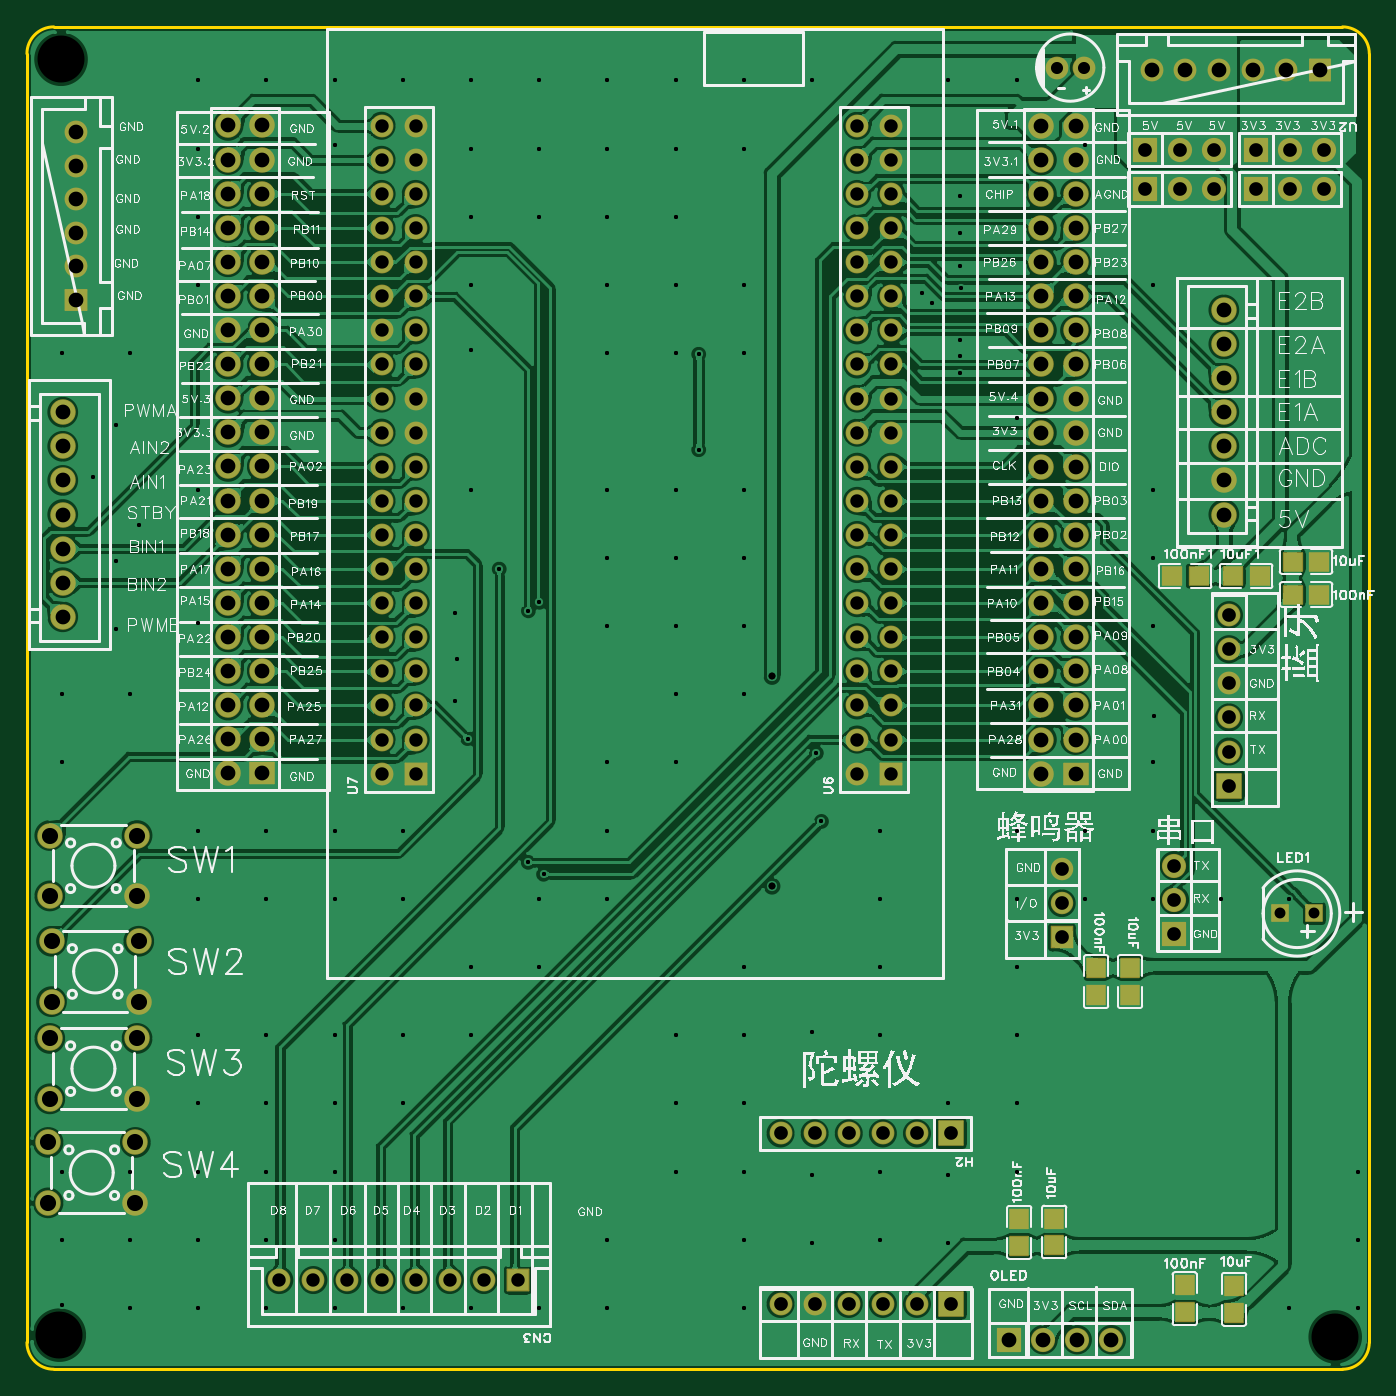
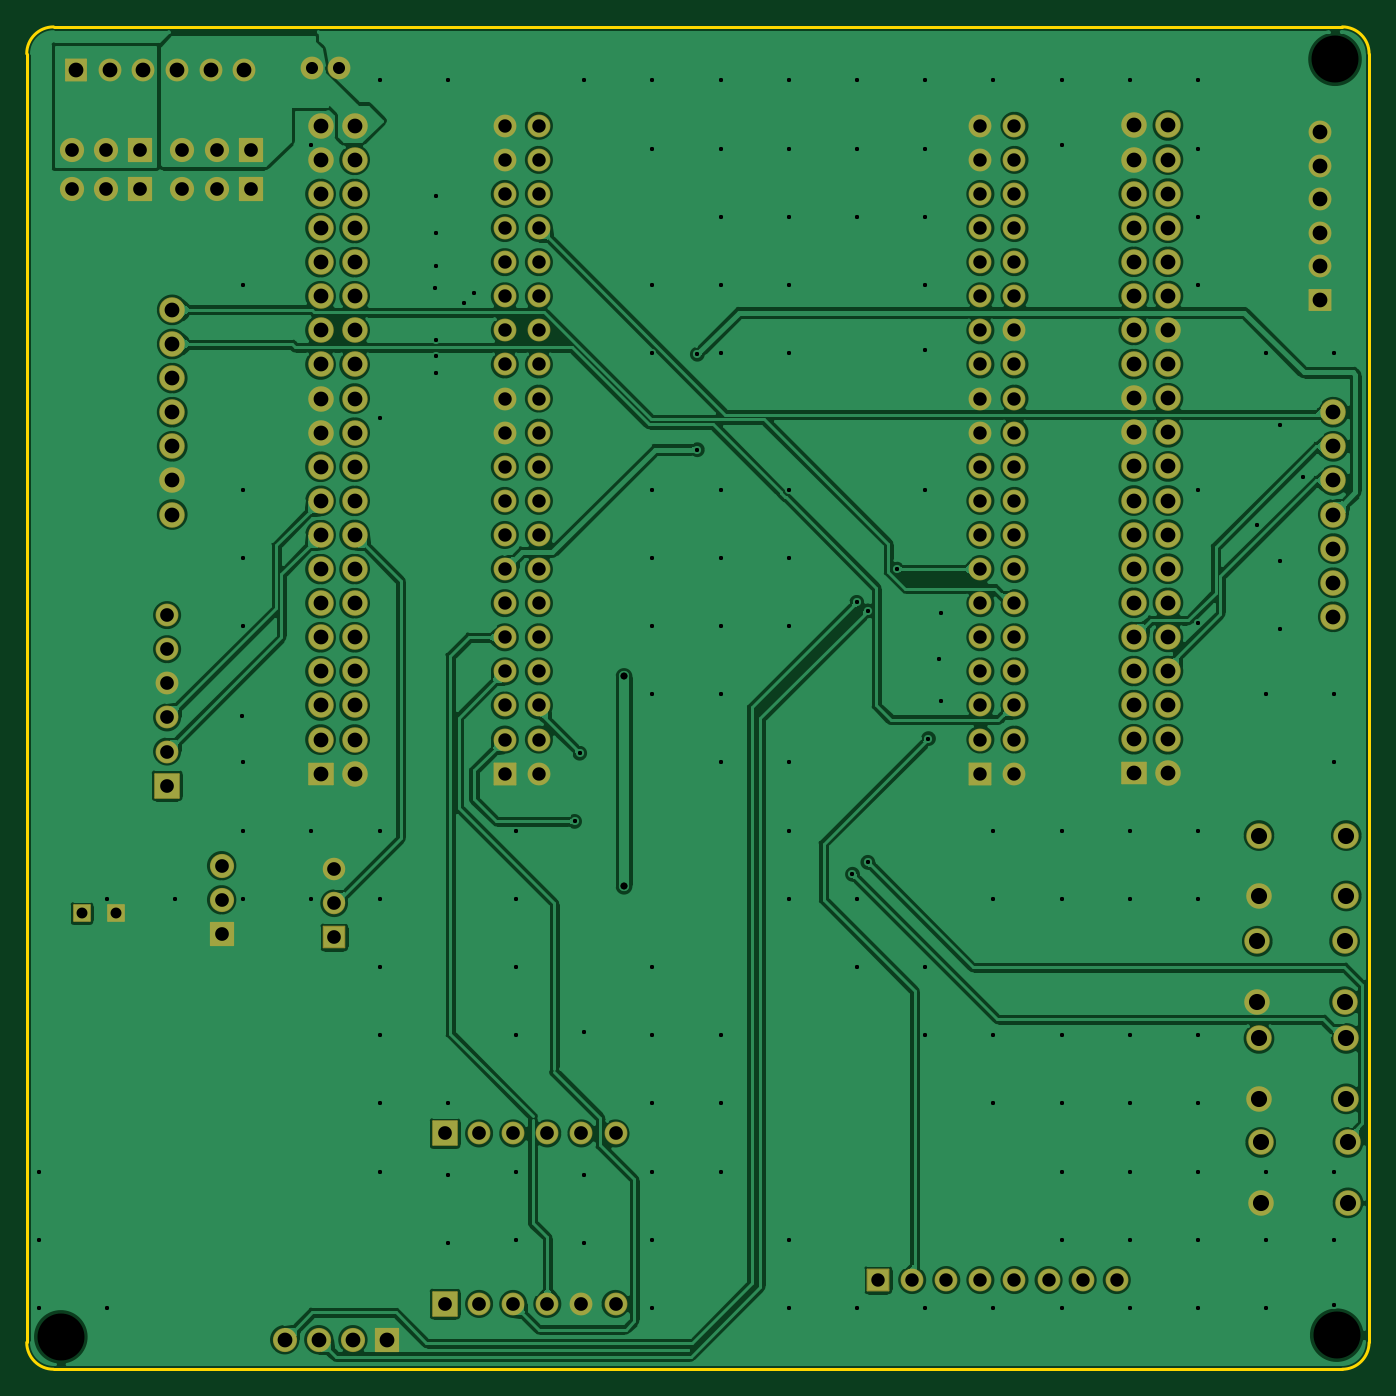
Circuit board: 11 layer files. Board 100.0 x 100.0 mm.
- drill: Drill_NPTH_Through.DRL (257 bytes)
- drill: Drill_PTH_Through.DRL (7401 bytes)
- drill: Drill_PTH_Through_Via.DRL (2946 bytes)
- outline: Gerber_BoardOutlineLayer.GKO (914 bytes)
- bottom_copper: Gerber_BottomLayer.GBL (247269 bytes)
- bottom_silk: Gerber_BottomSilkscreenLayer.GBO (640 bytes)
- bottom_mask: Gerber_BottomSolderMaskLayer.GBS (8077 bytes)
- top_copper: Gerber_TopLayer.GTL (302458 bytes)
- paste: Gerber_TopPasteMaskLayer.GTP (7390 bytes)
- top_silk: Gerber_TopSilkscreenLayer.GTO (243201 bytes)
- top_mask: Gerber_TopSolderMaskLayer.GTS (8759 bytes)

=== drill: Drill_NPTH_Through.DRL ===
;TYPE=NON_PLATED
;Layer: NPTH_Through
;EasyEDA Pro Client v3.2.149.88089769, 2026-07-16 14:35:34
;Gerber Generator version 0.3
M48
METRIC,LZ,0000.00000
;Hole size 1 = 3.50000 METRIC
T01C3.50000
%
G05
G90
T01
X-6.604Y-2.413
X-6.731Y-97.45
X88.306Y-97.577
M30
=== drill: Drill_PTH_Through.DRL (7401 bytes, source omitted) ===
=== drill: Drill_PTH_Through_Via.DRL ===
;TYPE=PLATED
;Layer: PTH_Through_Via
;EasyEDA Pro Client v3.2.149.88089769, 2026-07-16 14:35:34
;Gerber Generator version 0.3
M48
METRIC,LZ,0000.00000
;Hole size 1 = 0.30500 METRIC
T01C0.30500
;Hole size 2 = 0.50800 METRIC
T02C0.50800
%
G05
G90
T01
X49.657Y-54.102
X50.038Y-59.182
X29.337Y-63.119
X28.194Y-62.23
X26.035Y-40.386
X3.607Y-3.988
X8.687Y-3.988
X13.767Y-3.988
X18.847Y-3.988
X23.927Y-3.988
X29.007Y-3.988
X34.087Y-3.988
X39.167Y-3.988
X44.247Y-3.988
X49.327Y-3.988
X59.487Y-3.988
X64.567Y-3.988
X3.607Y-9.068
X23.927Y-9.068
X29.007Y-9.068
X34.087Y-9.068
X39.167Y-9.068
X44.247Y-9.068
X3.607Y-14.148
X23.927Y-14.148
X29.007Y-14.148
X34.087Y-14.148
X39.167Y-14.148
X3.607Y-19.228
X23.927Y-19.228
X34.087Y-19.228
X39.167Y-19.228
X44.247Y-19.228
X74.727Y-19.228
X-6.553Y-24.308
X-1.473Y-24.308
X34.087Y-24.308
X39.167Y-24.308
X44.247Y-24.308
X-2.489Y-29.642
X3.607Y-34.468
X23.927Y-34.468
X34.087Y-34.468
X39.167Y-34.468
X44.247Y-34.468
X74.727Y-34.468
X-2.489Y-39.802
X34.087Y-39.548
X39.167Y-39.548
X44.247Y-39.548
X74.727Y-39.548
X-2.489Y-44.882
X34.087Y-44.628
X39.167Y-44.628
X44.247Y-44.628
X74.727Y-44.628
X-6.553Y-49.708
X-1.473Y-49.708
X39.167Y-49.708
X44.247Y-49.708
X-6.553Y-54.788
X34.087Y-54.788
X39.167Y-54.788
X74.727Y-54.788
X3.607Y-59.868
X8.687Y-59.868
X13.767Y-59.868
X18.847Y-59.868
X34.087Y-59.868
X54.407Y-59.868
X64.567Y-59.868
X69.647Y-59.868
X74.727Y-59.868
X3.607Y-64.948
X8.687Y-64.948
X13.767Y-64.948
X18.847Y-64.948
X29.007Y-64.948
X34.087Y-64.948
X54.407Y-64.948
X64.567Y-64.948
X69.647Y-64.948
X74.727Y-64.948
X79.807Y-64.948
X84.887Y-64.948
X23.927Y-70.028
X29.007Y-70.028
X44.247Y-70.028
X54.407Y-70.028
X64.567Y-70.028
X3.607Y-75.108
X8.687Y-75.108
X13.767Y-75.108
X18.847Y-75.108
X23.927Y-75.108
X39.167Y-75.108
X44.247Y-75.108
X54.407Y-75.108
X64.567Y-75.108
X3.607Y-80.188
X8.687Y-80.188
X13.767Y-80.188
X18.847Y-80.188
X39.167Y-80.188
X44.247Y-80.188
X64.567Y-80.188
X-6.553Y-85.268
X-1.473Y-85.268
X3.607Y-85.268
X8.687Y-85.268
X13.767Y-85.268
X39.167Y-85.268
X44.247Y-85.268
X49.327Y-85.522
X59.487Y-85.522
X64.567Y-85.268
X89.967Y-85.268
X-6.553Y-90.348
X-1.473Y-90.348
X3.607Y-90.348
X8.687Y-90.348
X13.767Y-90.348
X34.087Y-90.348
X44.247Y-90.348
X49.327Y-90.602
X59.487Y-90.602
X89.967Y-90.348
X-1.473Y-95.428
X3.607Y-95.428
X8.687Y-95.428
X13.767Y-95.428
X18.847Y-95.428
X23.927Y-95.428
X29.007Y-95.428
X34.087Y-95.428
X44.247Y-95.428
X84.887Y-95.428
X89.967Y-95.428
X13.767Y-8.814
X69.647Y-8.814
X23.927Y-24.054
X64.567Y-29.134
X3.607Y-44.374
X49.327Y-74.854
X59.487Y-80.188
X54.407Y-85.268
X54.407Y-90.348
X-6.553Y-95.174
X23.67617Y-53.01317
X28.2065Y-43.4975
X29.0195Y-42.8625
X40.894Y-24.384
X40.894Y-31.496
X-0.762Y-37.084
X-4.227Y-33.55219
X22.86Y-47.117
X22.733Y-43.688
X22.733Y-50.21476
X60.325Y-12.573
X60.325Y-15.367
X60.325Y-17.78
X60.452Y-19.431
X57.531Y-19.812
X60.325Y-24.511
X60.325Y-23.292
X58.293Y-20.574
X60.325Y-25.80723
X74.803Y-51.308
T02
X46.355Y-64.008
X46.355Y-48.387
M30
=== outline: Gerber_BoardOutlineLayer.GKO ===
G04 Layer: BoardOutlineLayer*
G04 EasyEDA Pro v3.2.149.88089769, 2026-07-16 14:35:34*
G04 Gerber Generator version 0.3*
G04 Scale: 100 percent, Rotated: No, Reflected: No*
G04 Dimensions in millimeters*
G04 Leading zeros omitted, absolute positions, 4 integers and 5 decimals*
G04 Generated by one-click*
G04 Object Configs: Pad,Via,Track,Text,Image,Dimension,BoardOutline,BoardCutout,CopperFilled,SolidRegion,FPCStiffener,Line,PlaneZone,ComponentProperty,ComponentSilkscreen,TearDrop*
G04 Layer Configs: 1,2,3,4,5,6,7,8,9,10,11,13,14,56*
G04 Copper Areas: 0*
%FSLAX45Y45*%
%MOMM*%
%ADD10C,0.254*%
%ADD11C,0.3422*%
G75*


G04 Rect Start*
G54D10*
G01X-914400Y-9799000D02*
G01X-914400Y-200000D01*
G02X-714400Y0I200000J0D01*
G01X8884600Y0D01*
G02X9084600Y-200000I0J-200000D01*
G01X9084600Y-9799000D01*
G02X8884600Y-9999000I-200000J0D01*
G01X-714400Y-9999000D01*
G02X-914400Y-9799000I0J200000D01*
G04 Rect End*

M02*


=== bottom_copper: Gerber_BottomLayer.GBL (247269 bytes, source omitted) ===
=== bottom_silk: Gerber_BottomSilkscreenLayer.GBO ===
G04 Layer: BottomSilkscreenLayer*
G04 EasyEDA Pro v3.2.149.88089769, 2026-07-16 14:35:34*
G04 Gerber Generator version 0.3*
G04 Scale: 100 percent, Rotated: No, Reflected: No*
G04 Dimensions in millimeters*
G04 Leading zeros omitted, absolute positions, 4 integers and 5 decimals*
G04 Generated by one-click*
G04 Object Configs: Pad,Via,Track,Text,Image,Dimension,BoardOutline,BoardCutout,CopperFilled,SolidRegion,FPCStiffener,Line,PlaneZone,ComponentProperty,ComponentSilkscreen,TearDrop*
G04 Layer Configs: 1,2,3,4,5,6,7,8,9,10,11,13,14,56*
G04 Copper Areas: 0*
%FSLAX45Y45*%
%MOMM*%
%ADD10C,0.254*%
%ADD11C,0.3329*%
G75*

G54D10*

M02*


=== bottom_mask: Gerber_BottomSolderMaskLayer.GBS (8077 bytes, source omitted) ===
=== top_copper: Gerber_TopLayer.GTL (302458 bytes, source omitted) ===
=== paste: Gerber_TopPasteMaskLayer.GTP (7390 bytes, source omitted) ===
=== top_silk: Gerber_TopSilkscreenLayer.GTO (243201 bytes, source omitted) ===
=== top_mask: Gerber_TopSolderMaskLayer.GTS (8759 bytes, source omitted) ===
